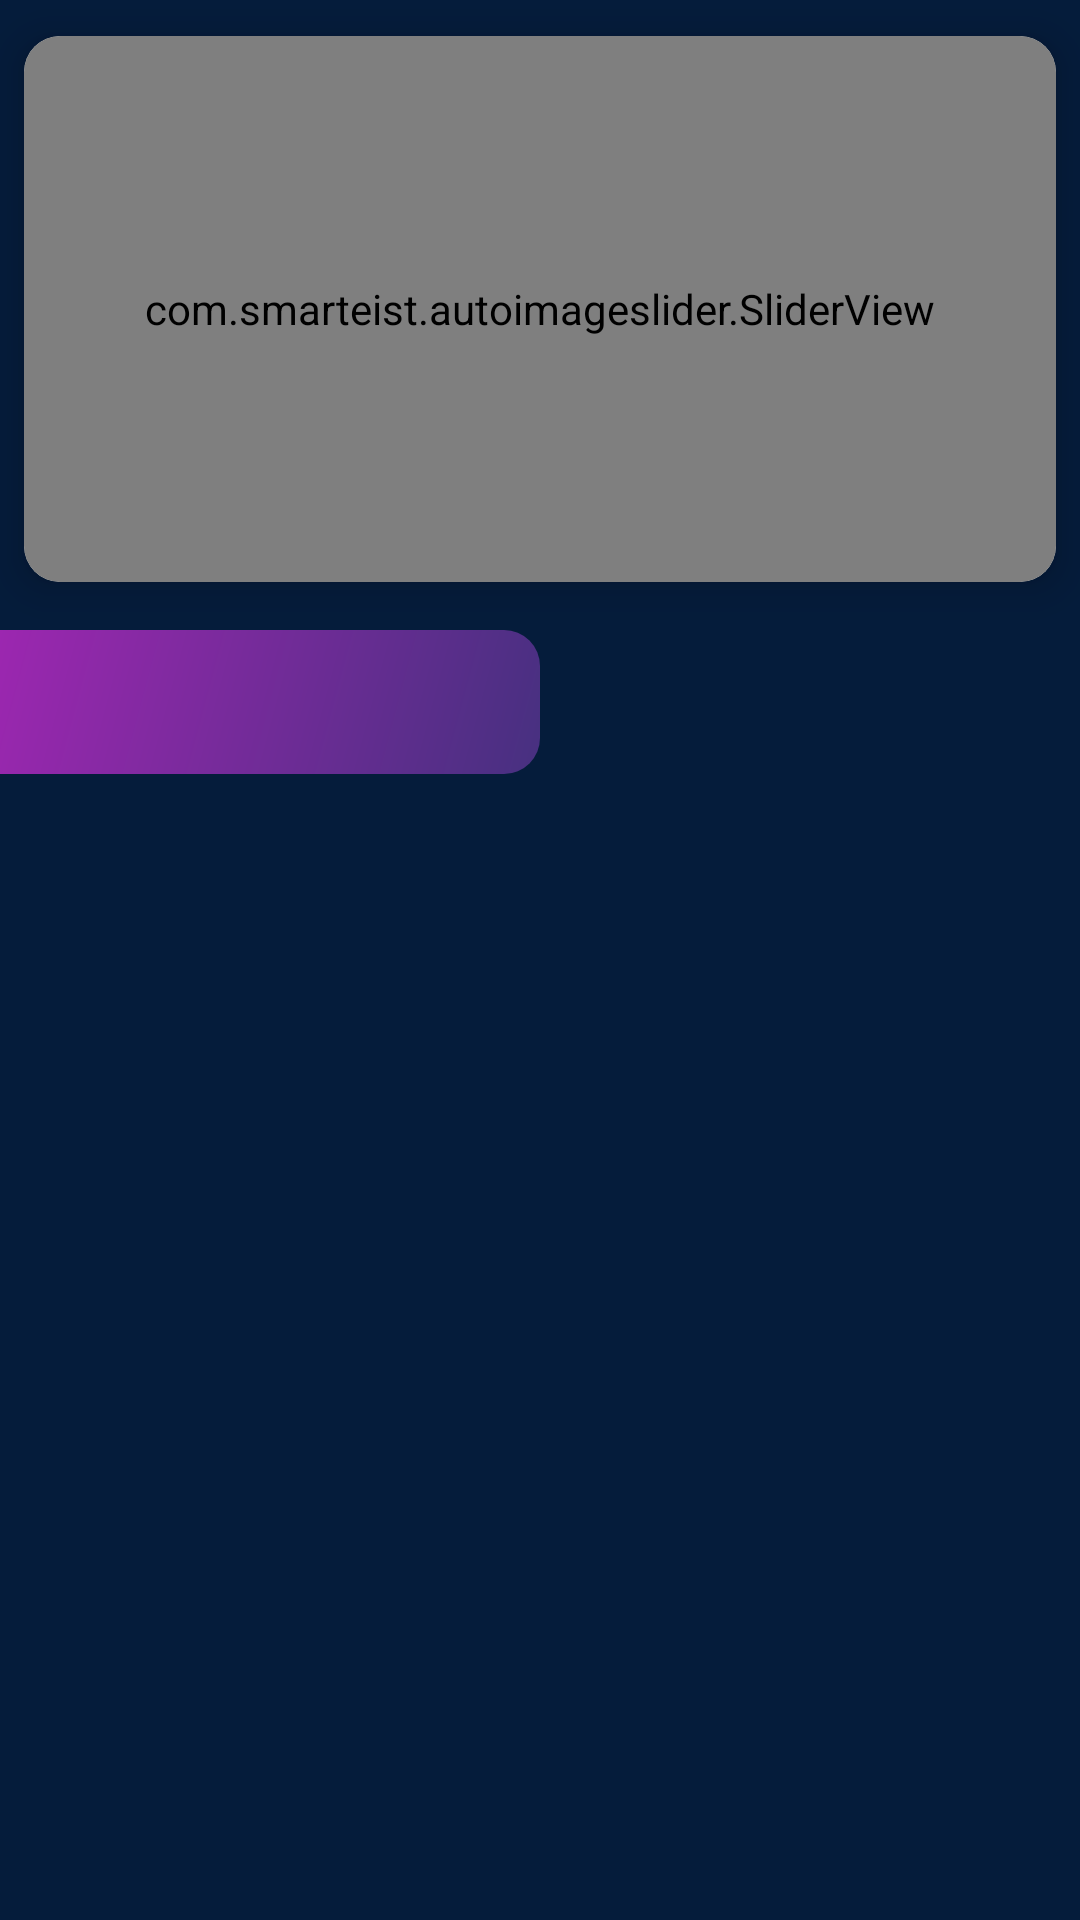

Layout XML and referenced resources for this Android screen:
<!-- AndroidManifest.xml: application theme Theme.Crypto -->
<!-- res/layout/fragment_home.xml -->
<?xml version="1.0" encoding="utf-8"?>
<layout xmlns:android="http://schemas.android.com/apk/res/android"
    xmlns:app="http://schemas.android.com/apk/res-auto"
    xmlns:tools="http://schemas.android.com/tools">

    <data>

    </data>

    <androidx.constraintlayout.widget.ConstraintLayout
        android:id="@+id/homeFragment"
        android:layout_width="match_parent"
        android:layout_height="match_parent"
        android:background="@color/dark_blue"
        tools:context=".ui.Fragments.HomeFragment">

        <androidx.cardview.widget.CardView
            android:id="@+id/cardView"
            android:layout_width="0dp"
            android:layout_height="wrap_content"
            android:layout_marginStart="8dp"
            android:layout_marginTop="12dp"
            android:layout_marginEnd="8dp"
            app:cardCornerRadius="12dp"
            app:cardElevation="8dp"
            app:layout_constraintEnd_toEndOf="parent"
            app:layout_constraintStart_toStartOf="parent"
            app:layout_constraintTop_toTopOf="parent">

            <com.smarteist.autoimageslider.SliderView
                android:id="@+id/sliderView"
                android:layout_width="match_parent"
                android:layout_height="182dp"
                app:sliderAnimationDuration="600"
                app:sliderAutoCycleDirection="back_and_forth"
                app:sliderAutoCycleEnabled="true"
                app:sliderIndicatorAnimationDuration="600"
                app:sliderIndicatorGravity="center_horizontal|bottom"
                app:sliderIndicatorMargin="15dp"
                app:sliderIndicatorOrientation="horizontal"
                app:sliderIndicatorPadding="3dp"
                app:sliderIndicatorRadius="2dp"
                app:sliderIndicatorSelectedColor="@color/purple"
                app:sliderIndicatorUnselectedColor="@color/white"
                app:sliderScrollTimeInSec="1"
                app:sliderStartAutoCycle="true" />

        </androidx.cardview.widget.CardView>

        <androidx.recyclerview.widget.RecyclerView
            android:id="@+id/topCurrencyRecyclerView"
            android:layout_width="match_parent"
            android:layout_height="wrap_content"
            android:layout_marginTop="8dp"
            android:orientation="horizontal"
            app:layoutManager="androidx.recyclerview.widget.LinearLayoutManager"
            app:layout_constraintEnd_toEndOf="parent"
            app:layout_constraintStart_toStartOf="parent"
            app:layout_constraintTop_toBottomOf="@+id/cardView" />

        <androidx.constraintlayout.widget.ConstraintLayout
            android:id="@+id/constraintLayout"
            android:layout_width="0dp"
            android:layout_height="0dp"
            android:layout_marginTop="8dp"
            app:layout_constraintBottom_toBottomOf="parent"
            app:layout_constraintEnd_toEndOf="parent"
            app:layout_constraintStart_toStartOf="parent"
            app:layout_constraintTop_toBottomOf="@+id/topCurrencyRecyclerView">

            <androidx.constraintlayout.widget.ConstraintLayout
                android:id="@+id/constraintLayout3"
                android:layout_width="0dp"
                android:layout_height="0dp"
                app:layout_constraintBottom_toTopOf="@id/contentViewPager"
                app:layout_constraintEnd_toEndOf="parent"
                app:layout_constraintStart_toEndOf="@+id/constraintLayout2"
                app:layout_constraintTop_toTopOf="parent">

                <View
                    android:id="@+id/topLoseIndicator"
                    android:layout_width="match_parent"
                    android:layout_height="match_parent"
                    android:background="@drawable/top_losers_bg"
                    android:visibility="gone"
                    app:layout_constraintBottom_toBottomOf="parent"
                    app:layout_constraintEnd_toEndOf="parent"
                    app:layout_constraintStart_toStartOf="parent"
                    app:layout_constraintTop_toTopOf="parent" />
            </androidx.constraintlayout.widget.ConstraintLayout>

            <androidx.constraintlayout.widget.ConstraintLayout
                android:id="@+id/constraintLayout2"
                android:layout_width="0dp"
                android:layout_height="0dp"
                app:layout_constraintBottom_toTopOf="@id/contentViewPager"
                app:layout_constraintEnd_toStartOf="@+id/constraintLayout3"
                app:layout_constraintStart_toStartOf="parent"
                app:layout_constraintTop_toTopOf="parent">

                <View
                    android:id="@+id/topGainIndicator"
                    android:layout_width="match_parent"
                    android:layout_height="match_parent"
                    android:background="@drawable/top_gainers_bg"
                    app:layout_constraintBottom_toBottomOf="parent"
                    app:layout_constraintEnd_toEndOf="parent"
                    app:layout_constraintStart_toStartOf="parent"
                    app:layout_constraintTop_toTopOf="parent" />
            </androidx.constraintlayout.widget.ConstraintLayout>

            <com.google.android.material.tabs.TabLayout
                android:id="@+id/tabLayout"
                android:layout_width="match_parent"
                android:layout_height="wrap_content"
                android:background="@android:color/transparent"
                app:layout_constraintBottom_toTopOf="@id/contentViewPager"
                app:layout_constraintEnd_toEndOf="parent"
                app:layout_constraintStart_toStartOf="parent"
                app:layout_constraintTop_toTopOf="parent"
                app:tabIndicator="@null"
                app:tabSelectedTextColor="@color/white"
                app:tabTextColor="#7AFFFFFF" />

            <androidx.viewpager2.widget.ViewPager2
                android:id="@+id/contentViewPager"
                android:layout_width="0dp"
                android:layout_height="0dp"
                app:layout_constraintBottom_toBottomOf="parent"
                app:layout_constraintEnd_toEndOf="parent"
                app:layout_constraintStart_toStartOf="parent"
                app:layout_constraintTop_toBottomOf="@id/tabLayout" />

        </androidx.constraintlayout.widget.ConstraintLayout>


    </androidx.constraintlayout.widget.ConstraintLayout>
</layout>
<!-- resources referenced by this layout -->
<resources>
  <color name="dark_blue">#051C3B</color>
  <color name="purple">#9C27B0</color>
  <color name="white">#ECF0F1</color>
  <!-- drawable top_gainers_bg (drawable) -->
  <?xml version="1.0" encoding="utf-8"?>
  <shape xmlns:android="http://schemas.android.com/apk/res/android">
      <gradient
          android:angle="135"
          android:endColor="@color/purple"
          android:startColor="@color/dark_purple" />
  
      <corners
          android:bottomRightRadius="12dp"
          android:topRightRadius="12dp" />
  </shape>
  <!-- drawable top_losers_bg (drawable) -->
  <?xml version="1.0" encoding="utf-8"?>
  <shape xmlns:android="http://schemas.android.com/apk/res/android">
      <gradient
          android:angle="-135"
          android:startColor="@color/purple"
          android:endColor="@color/dark_purple" />
  
      <corners
          android:topLeftRadius="12dp"
          android:bottomLeftRadius="12dp" />
  </shape>
  <style name="Theme.Crypto" parent="Theme.MaterialComponents.DayNight.NoActionBar">
          
          <item name="colorPrimary">@color/dark_blue</item>
          <item name="colorPrimaryVariant">@color/royal_blue_dark</item>
          <item name="colorAccent">@color/white</item>
          <item name="colorOnPrimary">@color/black</item>
          
          <item name="android:statusBarColor" tools:targetApi="l">?attr/colorPrimaryVariant</item>
          
          <item name="fontFamily">@font/nunito_medium</item>
      </style>
  <color name="dark_purple">#473080</color>
  <color name="royal_blue_dark">#063370</color>
  <color name="black">#FF000000</color>
</resources>
